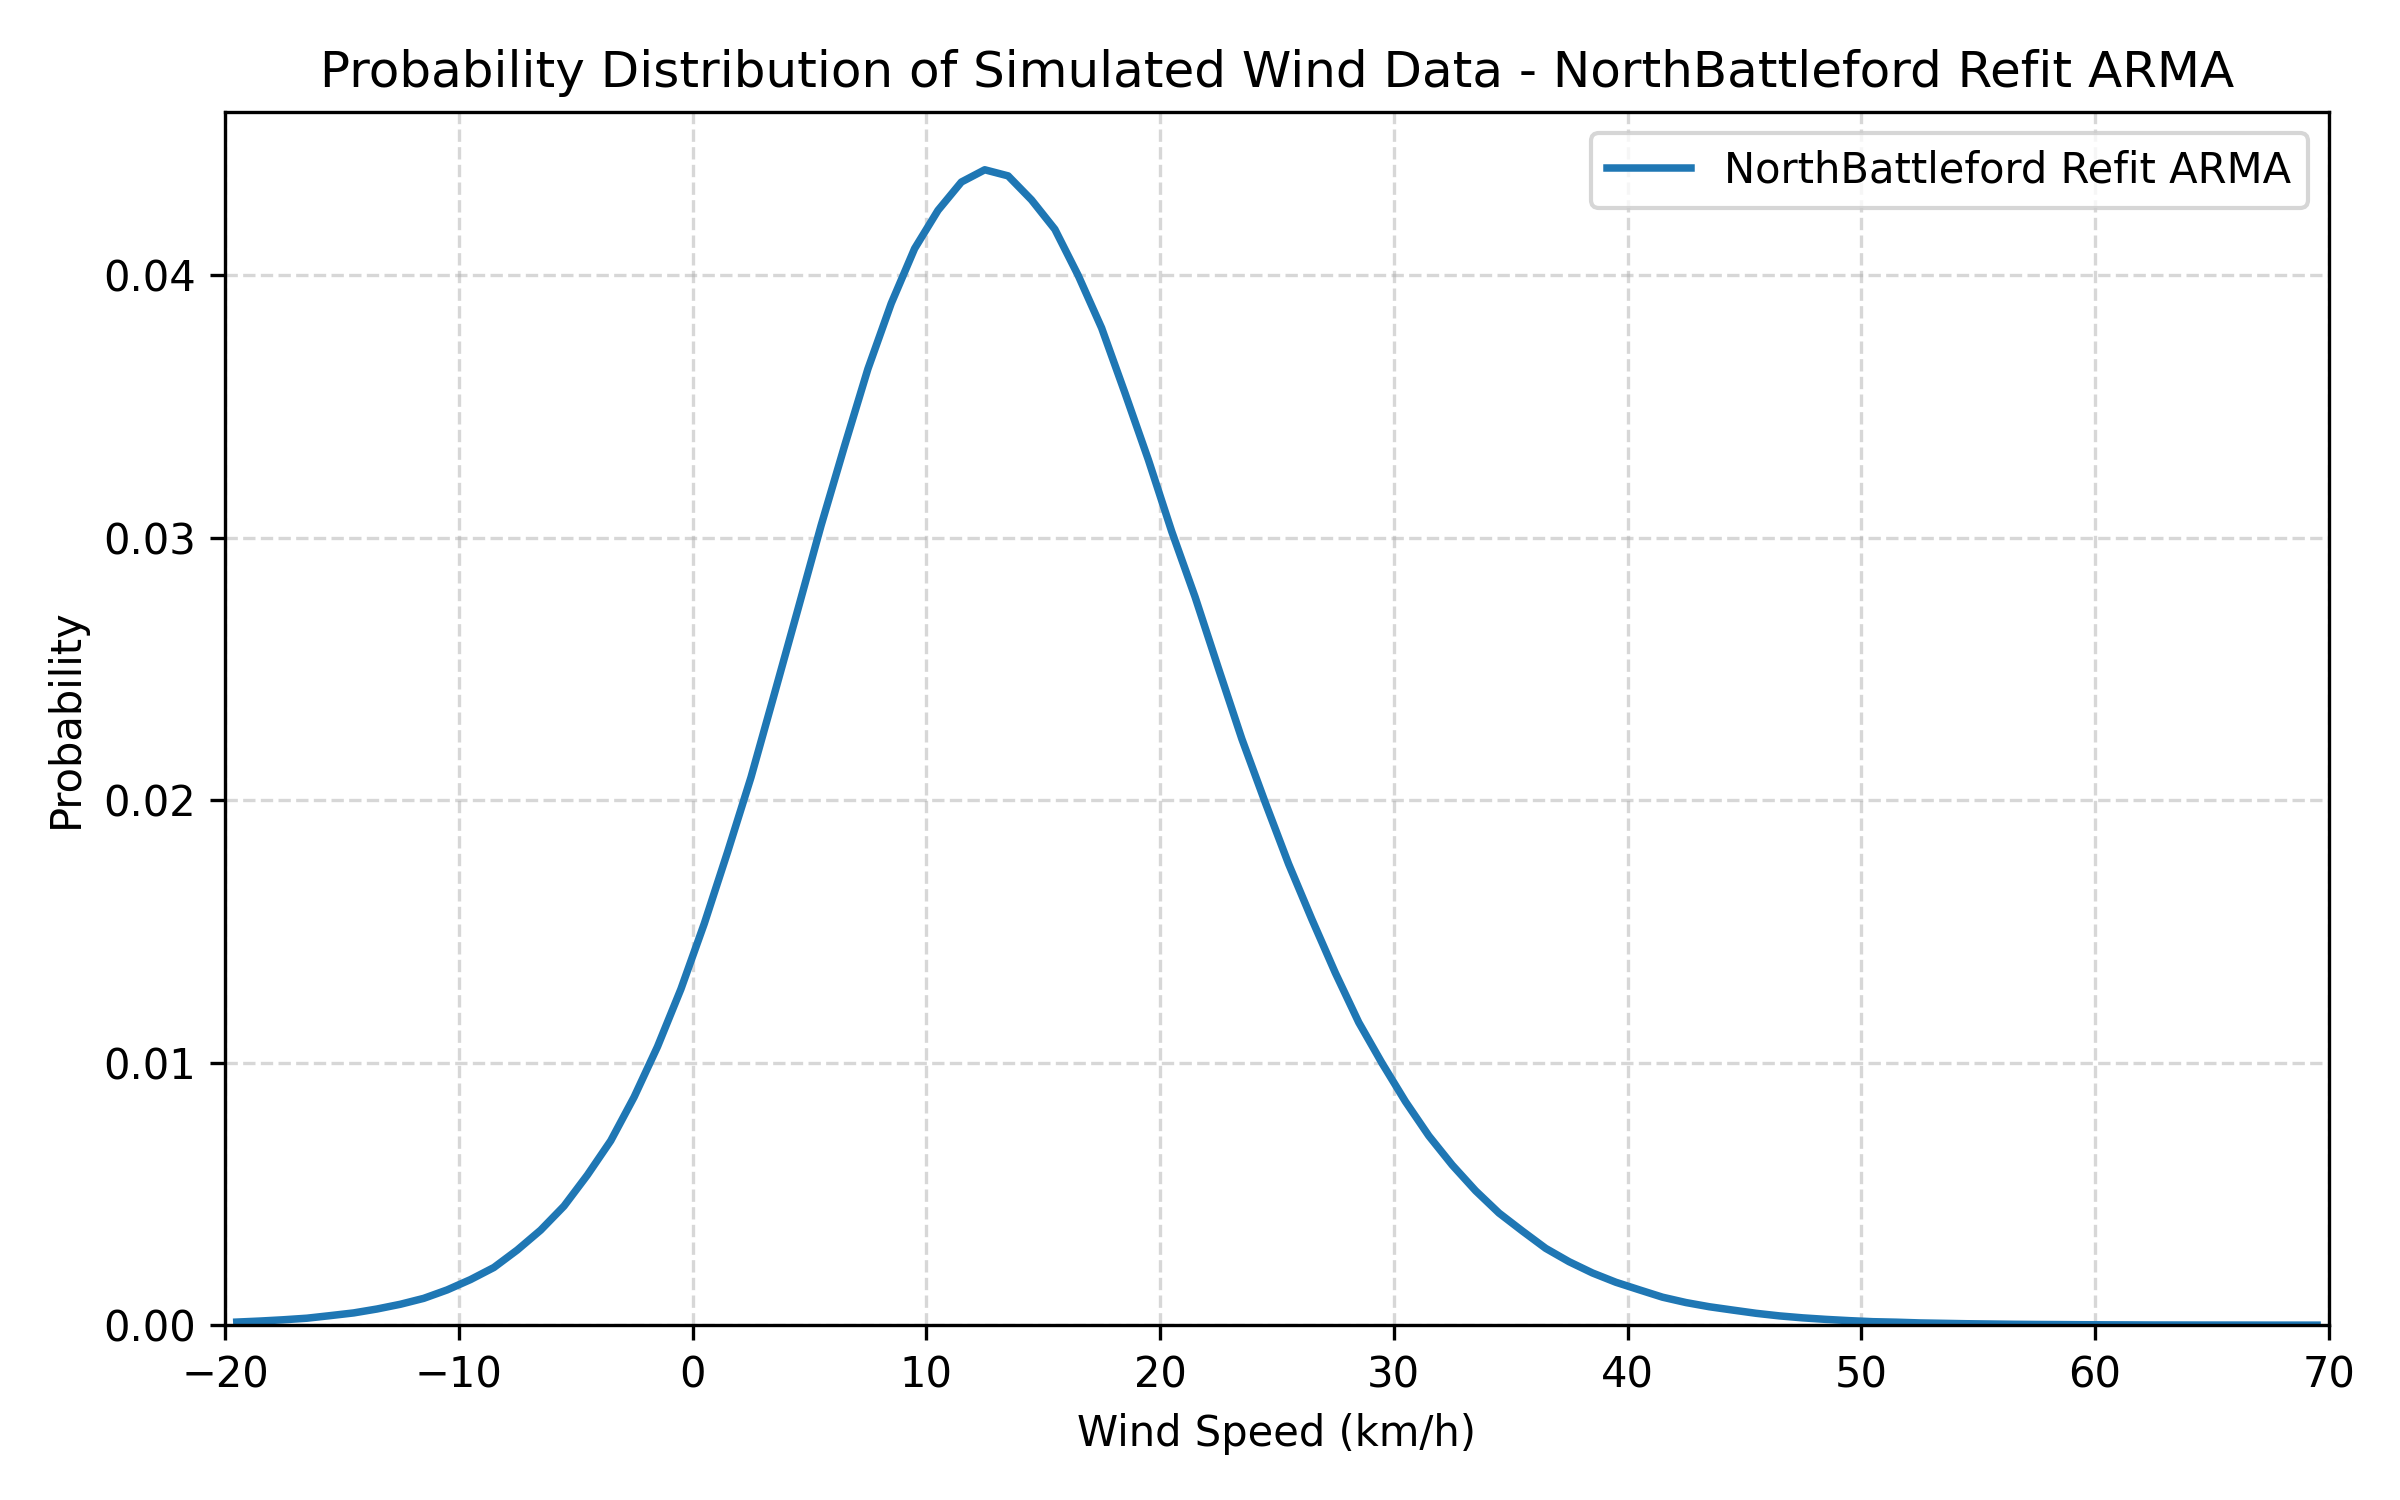

The data file committed next to this chart (first rows):
wind_speed_midpoint_kmh, probability
-19.5, 0.0001176
-18.5, 0.000157
-17.5, 0.0002057
-16.5, 0.0002652
-15.5, 0.0003638
-14.5, 0.0004666
-13.5, 0.0006161
-12.5, 0.0007966
-11.5, 0.001022
-10.5, 0.001343
-9.5, 0.001737
-8.5, 0.002198
-7.5, 0.002863
-6.5, 0.00362
-5.5, 0.004537
-4.5, 0.00572
-3.5, 0.007028
-2.5, 0.008694
-1.5, 0.01061
-0.5, 0.0128
0.5, 0.0153
1.5, 0.01803
2.5, 0.02088
3.5, 0.02405
4.5, 0.02725
5.5, 0.03047
6.5, 0.03349
7.5, 0.03643
8.5, 0.03893
9.5, 0.04102
10.5, 0.04247
11.5, 0.04355
12.5, 0.04402
13.5, 0.04379
14.5, 0.04288
15.5, 0.04175
16.5, 0.03999
17.5, 0.038
18.5, 0.03552
19.5, 0.03297
20.5, 0.03024
21.5, 0.02774
22.5, 0.02502
23.5, 0.02234
24.5, 0.01992
25.5, 0.01757
26.5, 0.01545
27.5, 0.01342
28.5, 0.01154
29.5, 0.009978
30.5, 0.008518
31.5, 0.007212
32.5, 0.006101
33.5, 0.005122
34.5, 0.004273
35.5, 0.003588
36.5, 0.002926
37.5, 0.002417
38.5, 0.001989
39.5, 0.001635
... 30 more rows
